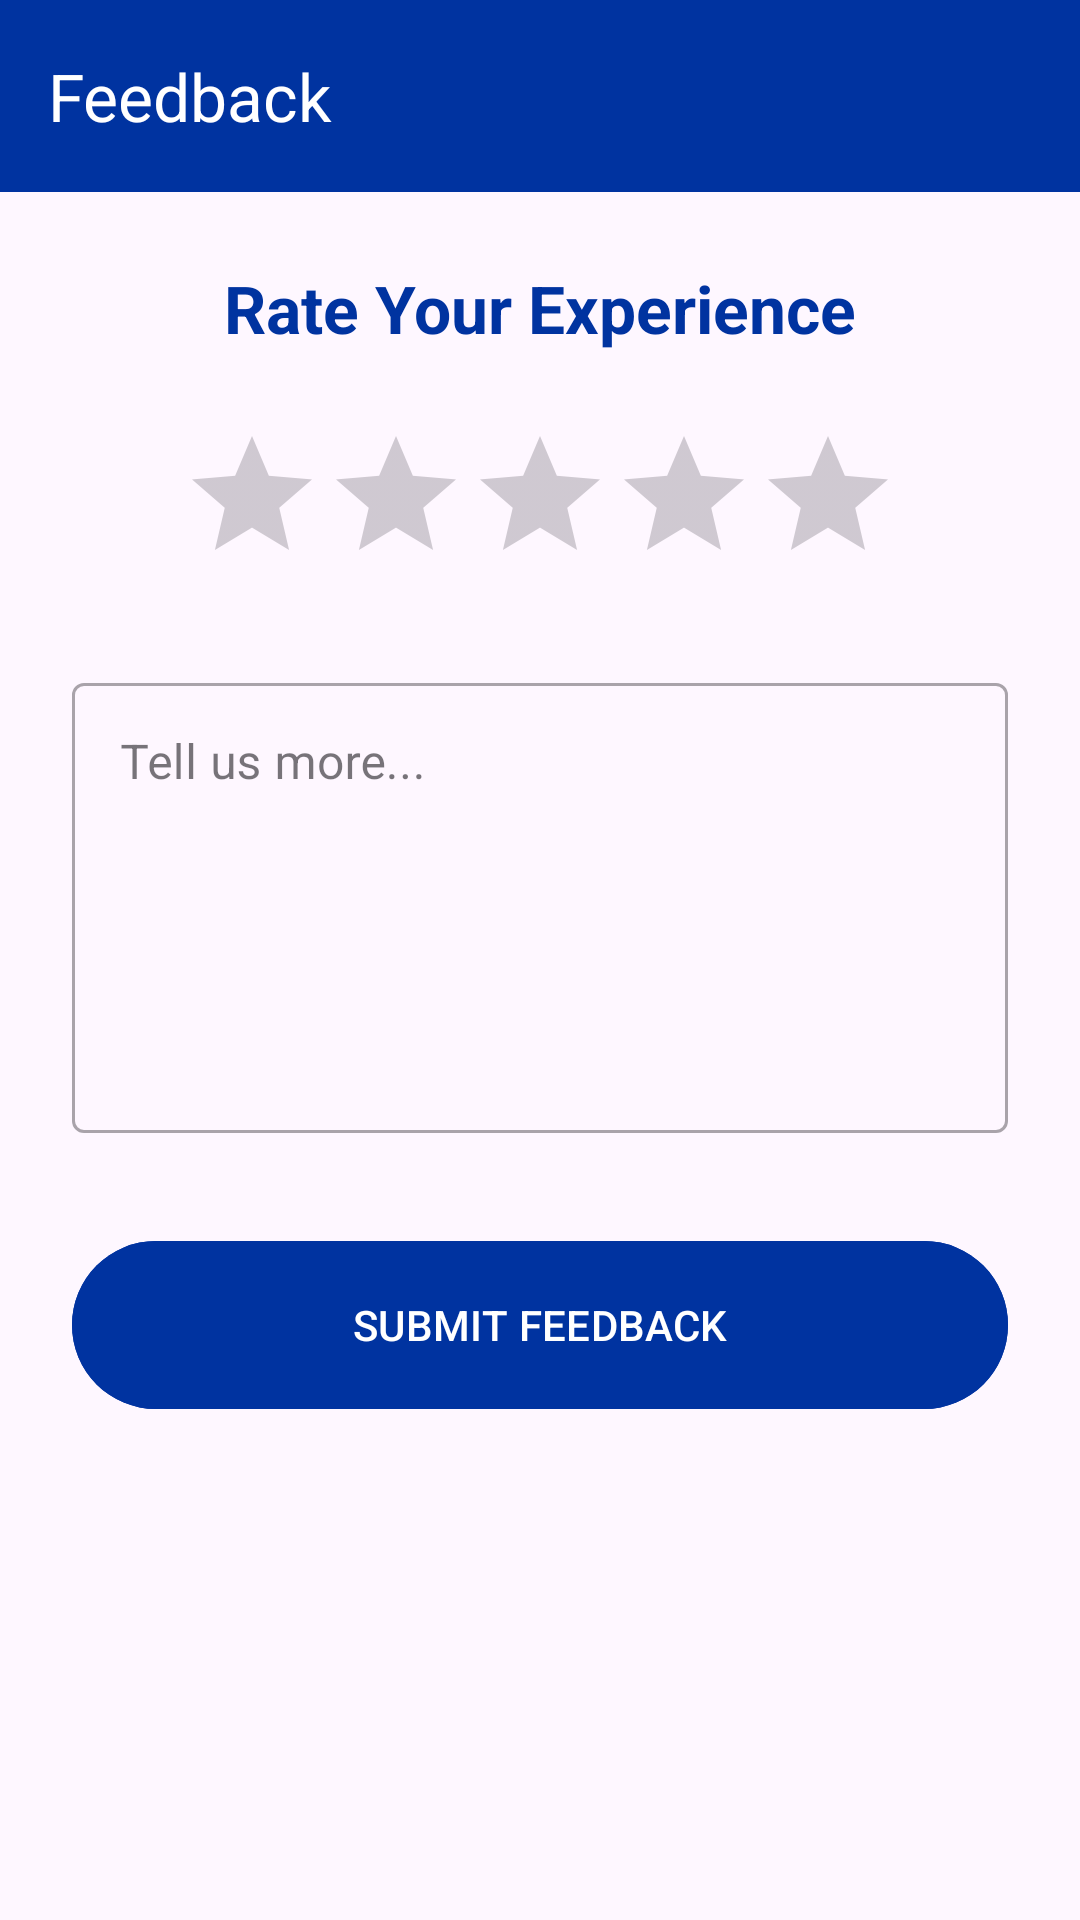

Layout XML and referenced resources for this Android screen:
<!-- AndroidManifest.xml: application theme Theme.NammaPlatform -->
<!-- res/layout/activity_feedback.xml -->
<?xml version="1.0" encoding="utf-8"?>
<androidx.constraintlayout.widget.ConstraintLayout xmlns:android="http://schemas.android.com/apk/res/android"
    xmlns:app="http://schemas.android.com/apk/res-auto"
    android:layout_width="match_parent"
    android:layout_height="match_parent">

    <com.google.android.material.appbar.AppBarLayout
        android:id="@+id/appBar"
        android:layout_width="match_parent"
        android:layout_height="wrap_content"
        app:layout_constraintTop_toTopOf="parent">

        <androidx.appcompat.widget.Toolbar
            android:id="@+id/toolbar"
            android:layout_width="match_parent"
            android:layout_height="?attr/actionBarSize"
            android:background="@color/railway_blue"
            app:title="Feedback"
            app:titleTextColor="@color/white" />
    </com.google.android.material.appbar.AppBarLayout>

    <ScrollView
        android:layout_width="match_parent"
        android:layout_height="0dp"
        android:padding="24dp"
        app:layout_constraintBottom_toBottomOf="parent"
        app:layout_constraintTop_toBottomOf="@id/appBar">

        <LinearLayout
            android:layout_width="match_parent"
            android:layout_height="wrap_content"
            android:gravity="center_horizontal"
            android:orientation="vertical">

            <TextView
                android:layout_width="wrap_content"
                android:layout_height="wrap_content"
                android:text="Rate Your Experience"
                android:textColor="@color/railway_blue"
                android:textSize="22sp"
                android:textStyle="bold" />

            <RatingBar
                android:id="@+id/ratingBar"
                android:layout_width="wrap_content"
                android:layout_height="wrap_content"
                android:layout_marginTop="24dp"
                android:numStars="5"
                android:stepSize="1.0"
                android:theme="@style/Widget.AppCompat.RatingBar" />

            <com.google.android.material.textfield.TextInputLayout
                style="@style/Widget.MaterialComponents.TextInputLayout.OutlinedBox"
                android:layout_width="match_parent"
                android:layout_height="wrap_content"
                android:layout_marginTop="24dp"
                android:hint="Tell us more...">

                <com.google.android.material.textfield.TextInputEditText
                    android:id="@+id/etFeedback"
                    android:layout_width="match_parent"
                    android:layout_height="150dp"
                    android:gravity="top"
                    android:inputType="textMultiLine" />
            </com.google.android.material.textfield.TextInputLayout>

            <com.google.android.material.button.MaterialButton
                android:id="@+id/btnSubmitFeedback"
                android:layout_width="match_parent"
                android:layout_height="64dp"
                android:layout_marginTop="32dp"
                android:text="SUBMIT FEEDBACK"
                android:backgroundTint="@color/railway_blue" />

        </LinearLayout>
    </ScrollView>
</androidx.constraintlayout.widget.ConstraintLayout>
<!-- resources referenced by this layout -->
<resources>
  <color name="railway_blue">#0033A0</color>
  <color name="white">#FFFFFFFF</color>
  <style name="Theme.NammaPlatform" parent="Theme.Material3.DayNight.NoActionBar">
          <item name="colorPrimary">@color/primary</item>
          <item name="colorOnPrimary">@color/white</item>
          <item name="colorContainer">@color/primary_dark</item>
  
          <item name="colorSecondary">@color/accent</item>
          <item name="colorOnSecondary">@color/black</item>
  
          <item name="android:statusBarColor">?attr/colorPrimary</item>
  
          <item name="bottomNavigationStyle">@style/Widget.App.BottomNavigationView</item>
      </style>
  <color name="primary">#002270</color>
  <color name="primary_dark">#001140</color>
  <color name="accent">#FFD700</color>
  <color name="black">#FF000000</color>
  <style name="Widget.App.BottomNavigationView" parent="Widget.Material3.BottomNavigationView">
          <item name="android:background">@color/dark_navy_blue</item>
  
          <item name="itemIconTint">@color/bnv_tab_item_foreground</item>
          <item name="itemTextColor">@color/bnv_tab_item_foreground</item>
          <item name="itemIconSize">@dimen/bnv_icon_size</item>
          <item name="labelVisibilityMode">labeled</item>
  
          
          <item name="itemIconPadding">10dp</item>
  
          <item name="itemPaddingTop">@dimen/bnv_item_padding_top</item>
          <item name="itemPaddingBottom">@dimen/bnv_item_padding_bottom</item>
  
          <item name="itemTextAppearanceInactive">@style/TextAppearance.App.BottomNormal</item>
          <item name="itemTextAppearanceActive">@style/TextAppearance.App.BottomSelected</item>
  
          
          <item name="itemActiveIndicatorStyle">@style/Widget.App.BottomNavigation.ActiveIndicator</item>
          <item name="itemRippleColor">@color/railway_yellow</item>
      </style>
  <color name="dark_navy_blue">#001140</color>
  <dimen name="bnv_icon_size">22dp</dimen>
  <dimen name="bnv_item_padding_top">14dp</dimen>
  <dimen name="bnv_item_padding_bottom">16dp</dimen>
  <style name="TextAppearance.App.BottomNormal" parent="TextAppearance.Material3.LabelSmall">
          <item name="android:textSize">@dimen/bnv_inactive_text_size</item>
          <item name="android:fontFamily">sans-serif-medium</item>
          <item name="android:letterSpacing">0.03</item>
          <item name="android:alpha">0.7</item> 
          <item name="android:textColor">@color/white</item>
      </style>
  <style name="TextAppearance.App.BottomSelected" parent="TextAppearance.Material3.LabelSmall">
          <item name="android:textSize">@dimen/bnv_active_text_size</item>
          <item name="android:fontFamily">sans-serif-black</item>
          <item name="android:letterSpacing">0.02</item>
          <item name="android:textStyle">bold</item>
          <item name="android:textColor">@color/railway_yellow</item>
      </style>
  <style name="Widget.App.BottomNavigation.ActiveIndicator" parent="">
          <item name="android:color">#1AFFFFFF</item> 
          <item name="android:height">@dimen/bnv_active_indicator_height</item>
          <item name="android:width">@dimen/bnv_active_indicator_width</item>
      </style>
  <color name="railway_yellow">#FFD700</color>
  <dimen name="bnv_inactive_text_size">12sp</dimen>
  <dimen name="bnv_active_text_size">13sp</dimen>
  <dimen name="bnv_active_indicator_height">34dp</dimen>
  <dimen name="bnv_active_indicator_width">60dp</dimen>
</resources>
